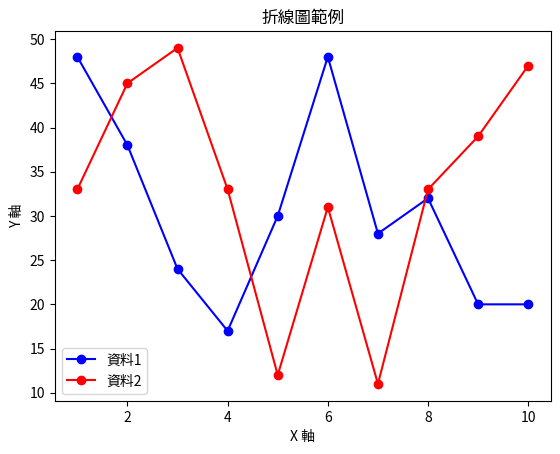

Reproduce this figure in Python.
"""
檔名：q1_line_chart.py
功能：資料視覺化練習
學習重點：折線圖、長條圖、圓餅圖與圖表樣式設定
"""
import matplotlib.pyplot as plt
import numpy as np

np.random.seed(42)

# 產生兩組簡單資料
x = np.arange(1, 11)
y1 = np.random.randint(10, 50, 10)
y2 = np.random.randint(10, 50, 10)

plt.title("折線圖範例")
plt.xlabel("X 軸")
plt.ylabel("Y 軸")
plt.plot(x, y1, "-o", label="資料1", color="blue")
plt.plot(x, y2, "-o", label="資料2", color="red")
plt.legend()
plt.show()
